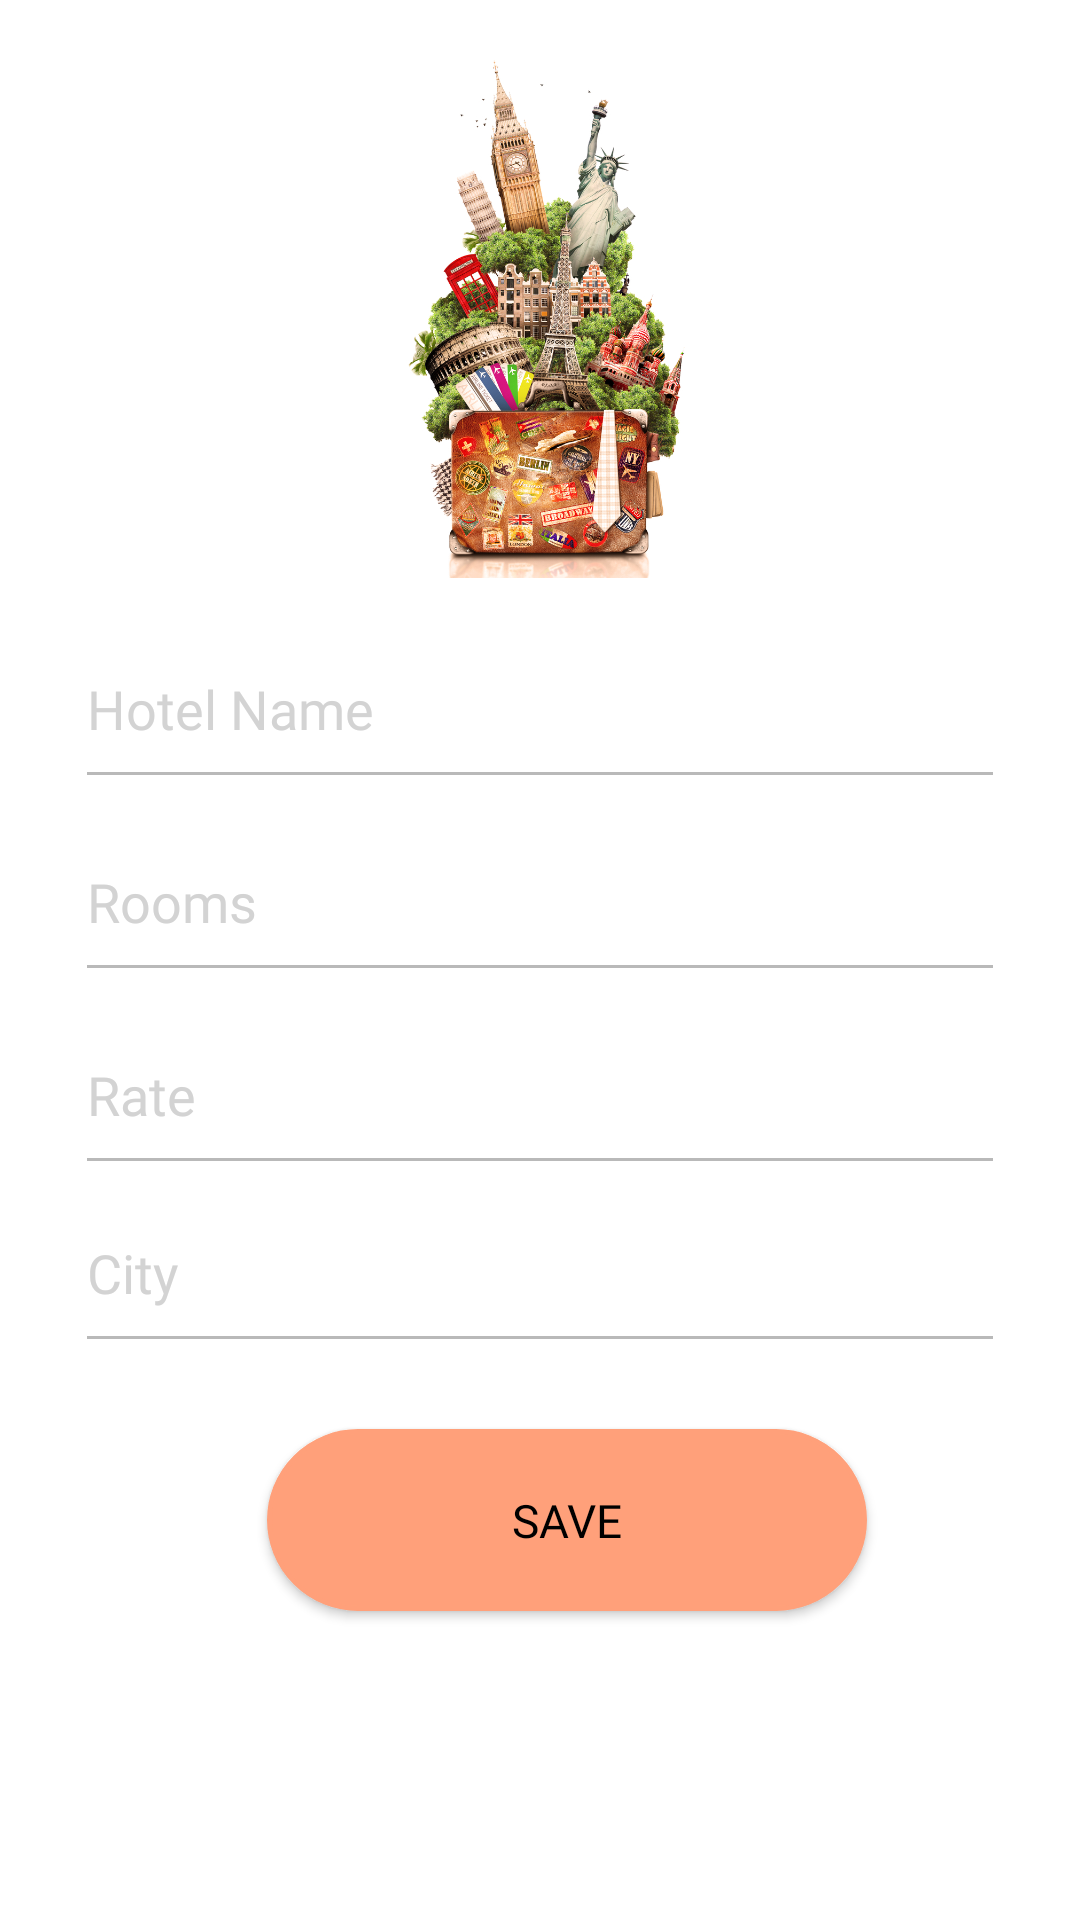

The Android layout XML behind this screen, and the referenced resources:
<!-- AndroidManifest.xml: application theme AppTheme -->
<!-- res/layout/activity_hotel_registration.xml -->
<?xml version="1.0" encoding="utf-8"?>
<RelativeLayout xmlns:android="http://schemas.android.com/apk/res/android"
                xmlns:tools="http://schemas.android.com/tools"
                android:layout_width="match_parent"
                android:layout_height="match_parent"
                android:background="@color/white"
                android:orientation="vertical"
                tools:context=".Activities.HotelRegistration">

<LinearLayout
        android:layout_width="match_parent"
        android:layout_height="match_parent"
        android:layout_marginLeft="29dp"
        android:layout_marginRight="29dp"
        android:orientation="vertical">

    <ImageView
            android:layout_width="178dp"
            android:layout_height="191dp"
            android:layout_marginTop="8dp"
            android:layout_gravity="center"
            android:src="@drawable/travel2"/>

     <EditText
            android:id="@+id/hname"
            android:layout_width="match_parent"
            android:layout_height="wrap_content"
            android:layout_marginTop="25dp"
            android:background="#00000000"
            android:fontFamily="@font/roboto_light"
            android:hint="Hotel Name"
            android:inputType="textEmailAddress"
            android:textColor="@color/black"
            android:textColorHint="#D3D3D3" />


    <View
            android:layout_width="match_parent"
            android:layout_height="1dp"
            android:layout_marginTop="9dp"
            android:background="#b9b9b9" />

    <EditText
            android:id="@+id/hrooms"
            android:layout_width="match_parent"
            android:layout_height="wrap_content"
            android:layout_marginTop="30dp"
            android:background="#00000000"
            android:fontFamily="@font/roboto_light"
            android:hint="Rooms"

            android:inputType="number"
            android:maxLength="2"
            android:textColor="@color/black"
            android:textColorHint="#D3D3D3" />
    <View
            android:layout_width="match_parent"
            android:layout_height="1dp"
            android:layout_marginTop="9dp"
            android:background="#b9b9b9" />

    <EditText
            android:id="@+id/hrate"
            android:layout_width="match_parent"
            android:layout_height="wrap_content"
            android:layout_marginTop="30dp"
            android:background="#00000000"
            android:fontFamily="@font/roboto_light"
            android:hint="Rate"

            android:inputType="number"
            android:textColor="@color/black"
            android:textColorHint="#D3D3D3" />

    <View
            android:layout_width="match_parent"
            android:layout_height="1dp"
            android:layout_marginTop="9dp"
            android:background="#b9b9b9" />

    <EditText
            android:id="@+id/hlocation"
            android:layout_width="match_parent"
            android:layout_height="wrap_content"
            android:layout_marginTop="25dp"
            android:background="#00000000"
            android:fontFamily="@font/roboto_light"
            android:hint="City"
            android:inputType="text"
            android:textColor="@color/black"
            android:textColorHint="#D3D3D3" />

    <View
            android:layout_width="match_parent"
            android:layout_height="1dp"
            android:layout_marginTop="9dp"
            android:background="#b9b9b9" />

    <Button
            android:id="@+id/hsave"
            android:layout_width="200dp"
            android:layout_height="wrap_content"
            android:layout_marginTop="30dp"
            android:layout_marginLeft="60dp"
            android:background="@drawable/rect_grayoutline"
            android:fontFamily="@font/roboto_light"
            android:gravity="center"
            android:padding="20dp"
            android:text="Save"
            android:textColor="@color/black"
            android:textSize="15.4sp"/>


</LinearLayout>

</RelativeLayout>
<!-- resources referenced by this layout -->
<resources>
  <color name="black">#000000</color>
  <color name="white">#ffffff</color>
  <!-- drawable rect_grayoutline (drawable) -->
  <?xml version="1.0" encoding="UTF-8"?>
  
  <shape
          xmlns:android="http://schemas.android.com/apk/res/android"
          android:id="@+id/listview_background_shape">
      <stroke android:width="1.5dp"
          android:color="#FFA07A"/>
      
          
          
          
      <corners android:radius="30dp" />
      <solid android:color="#FFA07A"/>
  
  </shape>
  <!-- drawable travel2: jpg bitmap (drawable, 696919 bytes) -->
  <style name="AppTheme" parent="Theme.AppCompat.Light.DarkActionBar">
          
          <item name="colorPrimary">@color/colorPrimary</item>
          <item name="colorPrimaryDark">@color/colorPrimaryDark</item>
          <item name="colorAccent">@color/colorAccent</item>
      </style>
  <color name="colorPrimary">#ffa500  </color>
  <color name="colorPrimaryDark" />
  <color name="colorAccent">#d81b60</color>
</resources>
